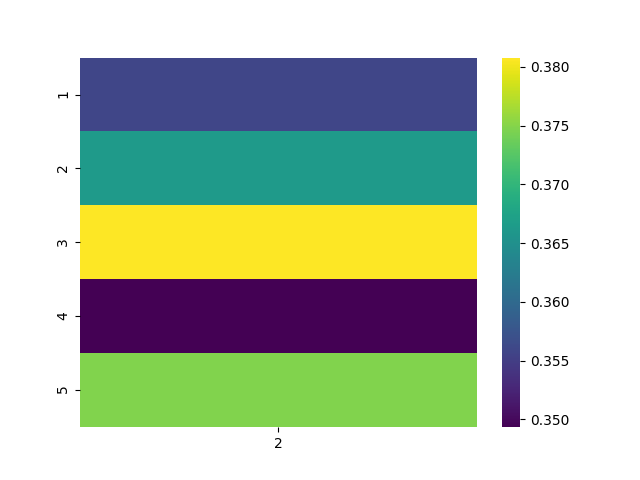

Source data for this figure (header and first rows):
, 2
1, 0.3559
2, 0.3663
3, 0.3808
4, 0.3493
5, 0.3749
